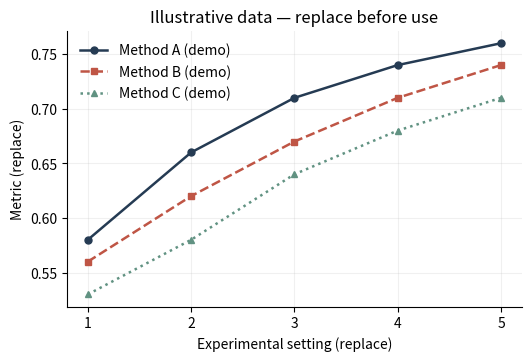

Generate this figure with matplotlib:
#!/usr/bin/env python3
"""MMIFusion plotting template (MIT). pip install matplotlib
Run: python plot_template.py
The data below are illustrative, not experimental results.
"""
import matplotlib.pyplot as plt

x=[1,2,3,4,5]
series={
    'Method A (demo)': [0.58,0.66,0.71,0.74,0.76],
    'Method B (demo)': [0.56,0.62,0.67,0.71,0.74],
    'Method C (demo)': [0.53,0.58,0.64,0.68,0.71],
}
colors=['#253B53','#BF5545','#619282']
markers=['o','s','^']; styles=['-','--',':']
plt.rcParams.update({'font.size':10,'axes.spines.top':False,'axes.spines.right':False,'pdf.fonttype':42})
fig,ax=plt.subplots(figsize=(5.2,3.5),layout='constrained')
for (label,y),color,marker,style in zip(series.items(),colors,markers,styles):
    ax.plot(x,y,label=label,color=color,marker=marker,linestyle=style,linewidth=1.8,markersize=5)
ax.set(xlabel='Experimental setting (replace)',ylabel='Metric (replace)',xticks=x,title='Illustrative data — replace before use')
ax.grid(alpha=.18);ax.legend(frameon=False)
fig.savefig('mmifusion_plot.pdf',bbox_inches='tight')
fig.savefig('mmifusion_plot.png',dpi=300,bbox_inches='tight')
print('Saved mmifusion_plot.pdf and mmifusion_plot.png')
